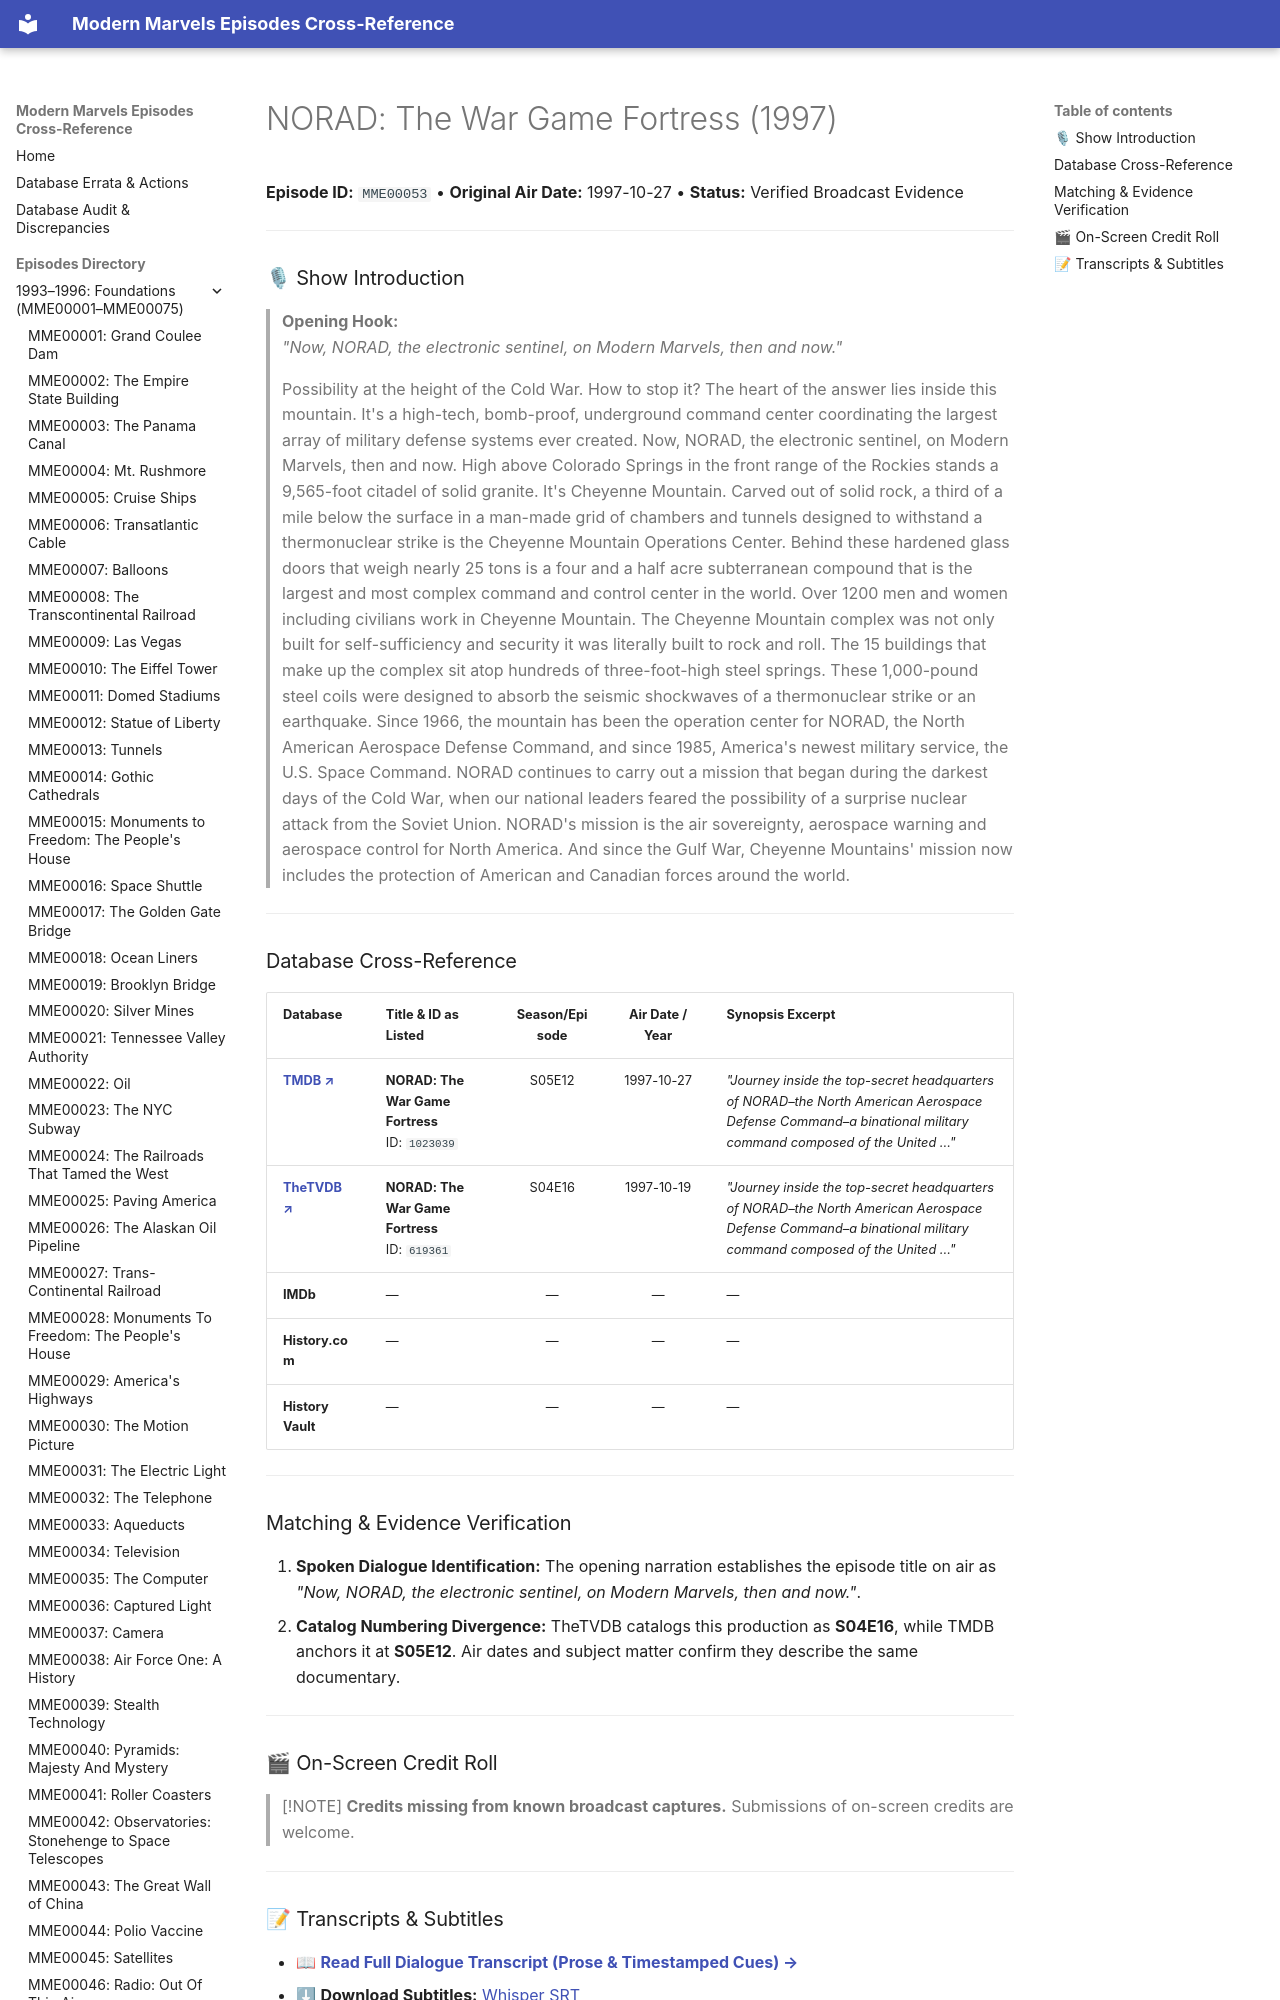

repository: ModernMarvelsFan/ModernMarvels · page: episodes/MME00053/index.html · generator: mkdocs

# NORAD: The War Game Fortress (1997)

**Episode ID:** `MME00053` • **Original Air Date:** 1997-10-27 • **Status:** Verified Broadcast Evidence

---

### 🎙 Show Introduction

> **Opening Hook:**  
> *"Now, NORAD, the electronic sentinel, on Modern Marvels, then and now."*

> Possibility at the height of the Cold War. How to stop it? The heart of the answer lies inside this mountain. It's a high-tech, bomb-proof, underground command center coordinating the largest array of military defense systems ever created. Now, NORAD, the electronic sentinel, on Modern Marvels, then and now. High above Colorado Springs in the front range of the Rockies stands a 9,565-foot citadel of solid granite. It's Cheyenne Mountain. Carved out of solid rock, a third of a mile below the surface in a man-made grid of chambers and tunnels designed to withstand a thermonuclear strike is the Cheyenne Mountain Operations Center. Behind these hardened glass doors that weigh nearly 25 tons is a four and a half acre subterranean compound that is the largest and most complex command and control center in the world. Over 1200 men and women including civilians work in Cheyenne Mountain. The Cheyenne Mountain complex was not only built for self-sufficiency and security it was literally built to rock and roll. The 15 buildings that make up the complex sit atop hundreds of three-foot-high steel springs. These 1,000-pound steel coils were designed to absorb the seismic shockwaves of a thermonuclear strike or an earthquake. Since 1966, the mountain has been the operation center for NORAD, the North American Aerospace Defense Command, and since 1985, America's newest military service, the U.S. Space Command. NORAD continues to carry out a mission that began during the darkest days of the Cold War, when our national leaders feared the possibility of a surprise nuclear attack from the Soviet Union. NORAD's mission is the air sovereignty, aerospace warning and aerospace control for North America. And since the Gulf War, Cheyenne Mountains' mission now includes the protection of American and Canadian forces around the world.

---
